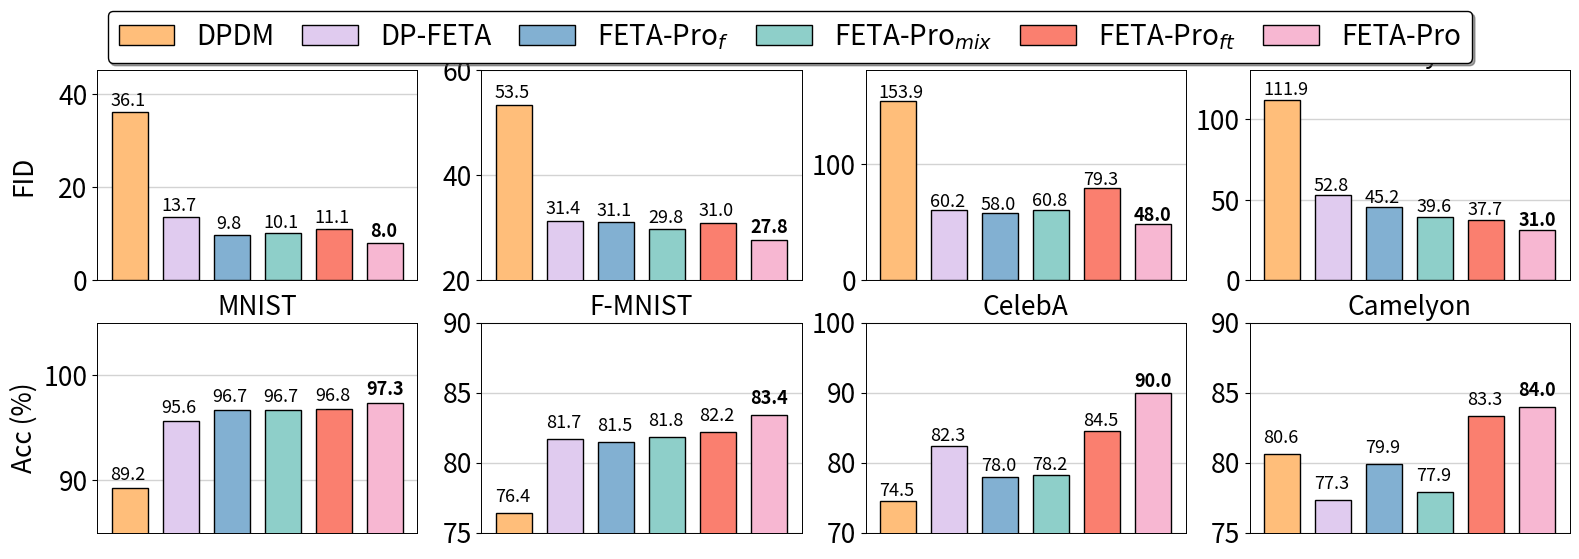

Write Python code to recreate this figure. (Note: this script raises an exception after producing the figure.)
import matplotlib
import matplotlib.pyplot as plt
import numpy as np
import matplotlib.font_manager as fm
import mpl_toolkits.axisartist as axisartist

fontsize=19
matplotlib.rcParams.update({'font.size': fontsize, 'font.weight': 'normal'})
#matplotlib.rcParams.update({'font.size': 18, 'font.family': 'Times New Roman'})

colors = ['#FFBE7A', '#8ECFC9', '#82B0D2', '#E0CBEF', '#FA7F6F', '#F7B7D2']
def create_multi_bars(ax, labels, datas, method, tick_step=1, group_gap=0.2, bar_gap=0, metric='fid'):

    ax.grid(color='lightgrey', linewidth=1, zorder=0)
    bwith = 0.7
    #ax = plt.gca()#获取边框
    
    # ax.axis["bottom"].set_axisline_style("->", size = 1)
    # ax.axis["left"].set_axisline_style("->", size = 1)
    # ax.axis['right'].set_visible(False)
    # ax.axis['top'].set_visible(False)

    # ax.spines['right'].set_visible(False)
    # ax.spines['top'].set_visible(False)


    ticks = np.arange(len(labels)) * tick_step
    group_num = len(datas)
    group_width = tick_step - group_gap
    bar_span = group_width / group_num
    bar_width = bar_span - bar_gap
    baseline_x = ticks - (group_width - bar_span) / 2

    if metric == 'fid':
        best_idx = np.argmax(-datas[:, 0])
    else:
        best_idx = np.argmax(datas[:, 0])
    for index, y in enumerate(datas):
        # error_params=dict(elinewidth=1.5,ecolor=edge_colors[method[index]],capsize=5)
        # error_params=dict(elinewidth=1,ecolor='black',capsize=5)
        # ax.bar(baseline_x + index*bar_span, y, bar_width, label=method[index], color=colors[method[index]], 
        #         zorder=100, edgecolor=edge_colors[method[index]],
        #         yerr=error[index], error_kw=error_params, hatch=hatches[index])
        # ax.bar(baseline_x + index*bar_span, y, bar_width, label=method[index], color=colors[method[index]], 
        #         zorder=100, edgecolor='black', hatch=hatches[method[index]])
        ax.bar(baseline_x + index*bar_span, y, bar_width*0.7, label=method[index], color=colors[index], 
                zorder=200, edgecolor='black')
        # if index != 0:
        #     if metric == 'fid':
        #         improve = (datas[index, 0] - datas[0, 0]) / datas[0, 0] * 100
        #         improve = str(int(improve)) + '%'
        #         x_shift = 0.06
        #     else:
        #         improve = (datas[index, 0] - datas[0, 0])
        #         improve = str(round(improve, 1)) + '%'
        #         x_shift = 0.07
        #     if improve[0] != '-':
        #         improve = '+' + improve
        #     if index == best_idx:
        #         ax.text(baseline_x + index*bar_span - x_shift, y+1.0, str(improve), fontsize=13, fontweight='bold')
        #     else:
        #         ax.text(baseline_x + index*bar_span - x_shift, y+1.0, str(improve), fontsize=13)
        if metric == 'fid':
            improve = datas[index, 0]
            if improve < 10:
                x_shift = 0.04
            else:
                x_shift = 0.05
        else:
            improve = datas[index, 0]
            # improve = (datas[index, 0] - datas[0, 0])
            # improve = str(round(improve, 1)) + '%'
            x_shift = 0.05
        if metric == 'fid':
            y_shift = 1.3
            if datas[0, 0] > 100:
                y_shift = 3
        else:
            y_shift = 0.8
        # if improve[0] != '-':
        #     improve = '+' + improve
        if index == best_idx:
            ax.text(baseline_x + index*bar_span - x_shift, y+y_shift, str(improve), fontsize=13, fontweight='bold')
        else:
            ax.text(baseline_x + index*bar_span - x_shift, y+y_shift, str(improve), fontsize=13)

    ax.set_xticks([])
    ax.set_title(labels[0], fontsize=fontsize)
    ax.spines['bottom'].set_linewidth(bwith)
    ax.spines['left'].set_linewidth(bwith)
    ax.spines['top'].set_linewidth(bwith)
    ax.spines['right'].set_linewidth(bwith)
    for spine in ax.spines.values():
        spine.set_zorder(300)

# plt.tight_layout()
# plt.subplots_adjust(left=None, bottom=None, right=None, top=0.75, wspace=0.2, hspace=0.3)

methods = ['DPDM', 'DP-FETA', 'FETA-Pro$_f$', 'FETA-Pro$_{mix}$', 'FETA-Pro$_{ft}$', 'FETA-Pro']
colors = ['#FFBE7A', '#E0CBEF', '#82B0D2', '#8ECFC9', '#FA7F6F', '#F7B7D2']
xlabels = ['MNIST', 'F-MNIST', 'CelebA', 'Camelyon']


accs_mnist = [89.2, 96.7, 96.7, 95.6, 96.8, 97.3]
fids_mnist = [36.1, 9.8, 10.1, 13.7, 11.1, 8.0]
accs_fmnist = [76.4, 81.5, 81.8, 81.7, 82.2, 83.4]
fids_fmnist = [53.5, 31.1, 29.8, 31.4, 31.0, 27.8]
accs_celeba = [74.5, 78.0, 78.2, 82.3, 84.5, 90.0]
fids_celeba = [153.9, 58.0, 60.8, 60.2, 79.3, 48.0]
accs_camelyon = [80.6, 78.2, 79.9, 77.3, 83.3, 84.0]
fids_camelyon = [111.9, 45.2, 39.6, 52.8, 37.7, 31.0]


raw_data = '''89.2	36.1	95.6	13.7	96.7	10.1	96.7	9.8	96.8	11.1	97.3	8.0
76.4	53.5	81.7	31.4	81.8	29.8	81.5	31.1	82.2	31	83.4	27.8
74.5	153.9	82.3	60.2	78.2	60.8	78	58	84.5	79.3	90.0	48.0
80.6	111.9	77.3	52.8	77.9	39.6	79.9	45.2	83.3	37.7	84.0	31.0'''
raw_data = raw_data.split('\n')
for i, raw_data_i in enumerate(raw_data):
    raw_data_i = raw_data_i.split()
    if i == 0:
        for j, raw_data_i_j in enumerate(raw_data_i):
            idx = j // 2
            if idx == 2:
                idx = 3
            elif idx == 3:
                idx = 2
            if j % 2 == 0:
                accs_mnist[idx] = float(raw_data_i_j)
            else:
                fids_mnist[idx] = float(raw_data_i_j)
    elif i == 1:
        for j, raw_data_i_j in enumerate(raw_data_i):
            idx = j // 2
            if idx == 2:
                idx = 3
            elif idx == 3:
                idx = 2
            if j % 2 == 0:
                accs_fmnist[idx] = float(raw_data_i_j)
            else:
                fids_fmnist[idx] = float(raw_data_i_j)
    elif i == 2:
        for j, raw_data_i_j in enumerate(raw_data_i):
            idx = j // 2
            if idx == 2:
                idx = 3
            elif idx == 3:
                idx = 2
            if j % 2 == 0:
                accs_celeba[idx] = float(raw_data_i_j)
            else:
                fids_celeba[idx] = float(raw_data_i_j)
    elif i == 3:
        for j, raw_data_i_j in enumerate(raw_data_i):
            idx = j // 2
            if idx == 2:
                idx = 3
            elif idx == 3:
                idx = 2
            if j % 2 == 0:
                accs_camelyon[idx] = float(raw_data_i_j)
            else:
                fids_camelyon[idx] = float(raw_data_i_j)

    
fig = plt.figure(figsize=(19, 6), dpi=200)
axes = fig.subplots(2, 4)
data = np.array([fids_mnist, fids_fmnist, fids_celeba, fids_camelyon]).T
create_multi_bars(axes[0, 0], xlabels, data, methods)
lines, labels = axes[0, 0].get_legend_handles_labels()
axes[0, 0].cla()

data = np.array([fids_mnist, fids_fmnist, fids_celeba, fids_camelyon][:1]).T
create_multi_bars(axes[0, 0], xlabels[:1], data, methods)
data = np.array([fids_mnist, fids_fmnist, fids_celeba, fids_camelyon][1:2]).T
create_multi_bars(axes[0, 1], xlabels[1:2], data, methods)
data = np.array([fids_mnist, fids_fmnist, fids_celeba, fids_camelyon][2:3]).T
create_multi_bars(axes[0, 2], xlabels[2:3], data, methods)
data = np.array([fids_mnist, fids_fmnist, fids_celeba, fids_camelyon][3:]).T
create_multi_bars(axes[0, 3], xlabels[3:], data, methods)
data = np.array([accs_mnist, accs_fmnist, accs_celeba, accs_camelyon][:1]).T
create_multi_bars(axes[1, 0], xlabels[:1], data, methods, metric='acc')
data = np.array([accs_mnist, accs_fmnist, accs_celeba, accs_camelyon][1:2]).T
create_multi_bars(axes[1, 1], xlabels[1:2], data, methods, metric='acc')
data = np.array([accs_mnist, accs_fmnist, accs_celeba, accs_camelyon][2:3]).T
create_multi_bars(axes[1, 2], xlabels[2:3], data, methods, metric='acc')
data = np.array([accs_mnist, accs_fmnist, accs_celeba, accs_camelyon][3:]).T
create_multi_bars(axes[1, 3], xlabels[3:], data, methods, metric='acc')

axes[0, 0].set_ylabel('FID', fontsize=fontsize, weight='normal', labelpad=15)
axes[1, 0].set_ylabel('Acc (%)', fontsize=fontsize, weight='normal', labelpad=4.5)

axes[0, 0].set_ylim([0, 45])
axes[0, 1].set_ylim([20, 60])
# axes[0, 2].set_ylim([20, 80])
# axes[0, 3].set_ylim([20, 80])
axes[0, 2].set_ylim([0, 180]) 
axes[0, 3].set_ylim([0, 130])
axes[1, 0].set_ylim([85, 105])
# axes[1, 0].plot([baseline_x + index*bar_span, baseline_x + index*bar_span], [70,])
axes[1, 1].set_ylim([75, 90])
axes[1, 2].set_ylim([70, 100])
axes[1, 3].set_ylim([75, 90])

# leg = fig.legend(lines, labels, loc='upper center', ncol=8, facecolor='white', edgecolor='black', shadow=True, columnspacing=3, borderaxespad=0.1)
# for legobj in leg.legendHandles:
#     legobj.set_linewidth(3.0)
leg = fig.legend(lines, labels, loc='upper center', ncol=6, facecolor='white', edgecolor='black', shadow=True, columnspacing=1, borderaxespad=0.4, fontsize=20)
for legobj in leg.legendHandles:
    legobj.set_linewidth(1.0)

plt.tight_layout()
plt.subplots_adjust(left=None, bottom=None, right=None, top=0.8, wspace=0.2, hspace=0.3)
fig.savefig("ablation.png", bbox_inches='tight')
fig.savefig("ablation.pdf", bbox_inches='tight')
print(matplotlib.get_cachedir())